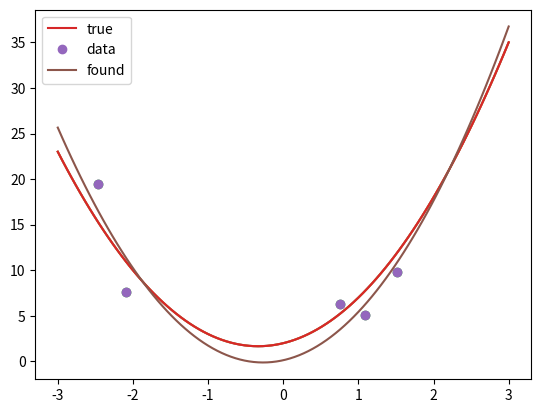

The script that saved this image:
import numpy as np
import numpy.linalg as la
import matplotlib.pyplot as pt

alpha = 3
beta = 2
gamma = 2

def f(x):
    return alpha*x**2 + beta*x + gamma

plot_grid = np.linspace(-3, 3, 100)

pt.plot(plot_grid, f(plot_grid))

npts = 5

np.random.seed(22)
points = np.linspace(-2, 2, npts) + np.random.randn(npts)
values = f(points) + 0.3*np.random.randn(npts)*f(points)

pt.plot(plot_grid, f(plot_grid))
pt.plot(points, values, "o")

A = np.array([
    np.ones(npts),
    points,
    points**2
    ]).T
print(A)

#clear
x = la.solve(A.T@A, A.T@values)
x

#clear
gamma_c, beta_c, alpha_c = x

print(alpha, alpha_c)
print(beta, beta_c)
print(gamma, gamma_c)

def f_c(x):
    return alpha_c*x**2 + beta_c*x + gamma_c

pt.plot(plot_grid, f(plot_grid), label="true")
pt.plot(points, values, "o", label="data")
pt.plot(plot_grid, f_c(plot_grid), label="found")
pt.legend()